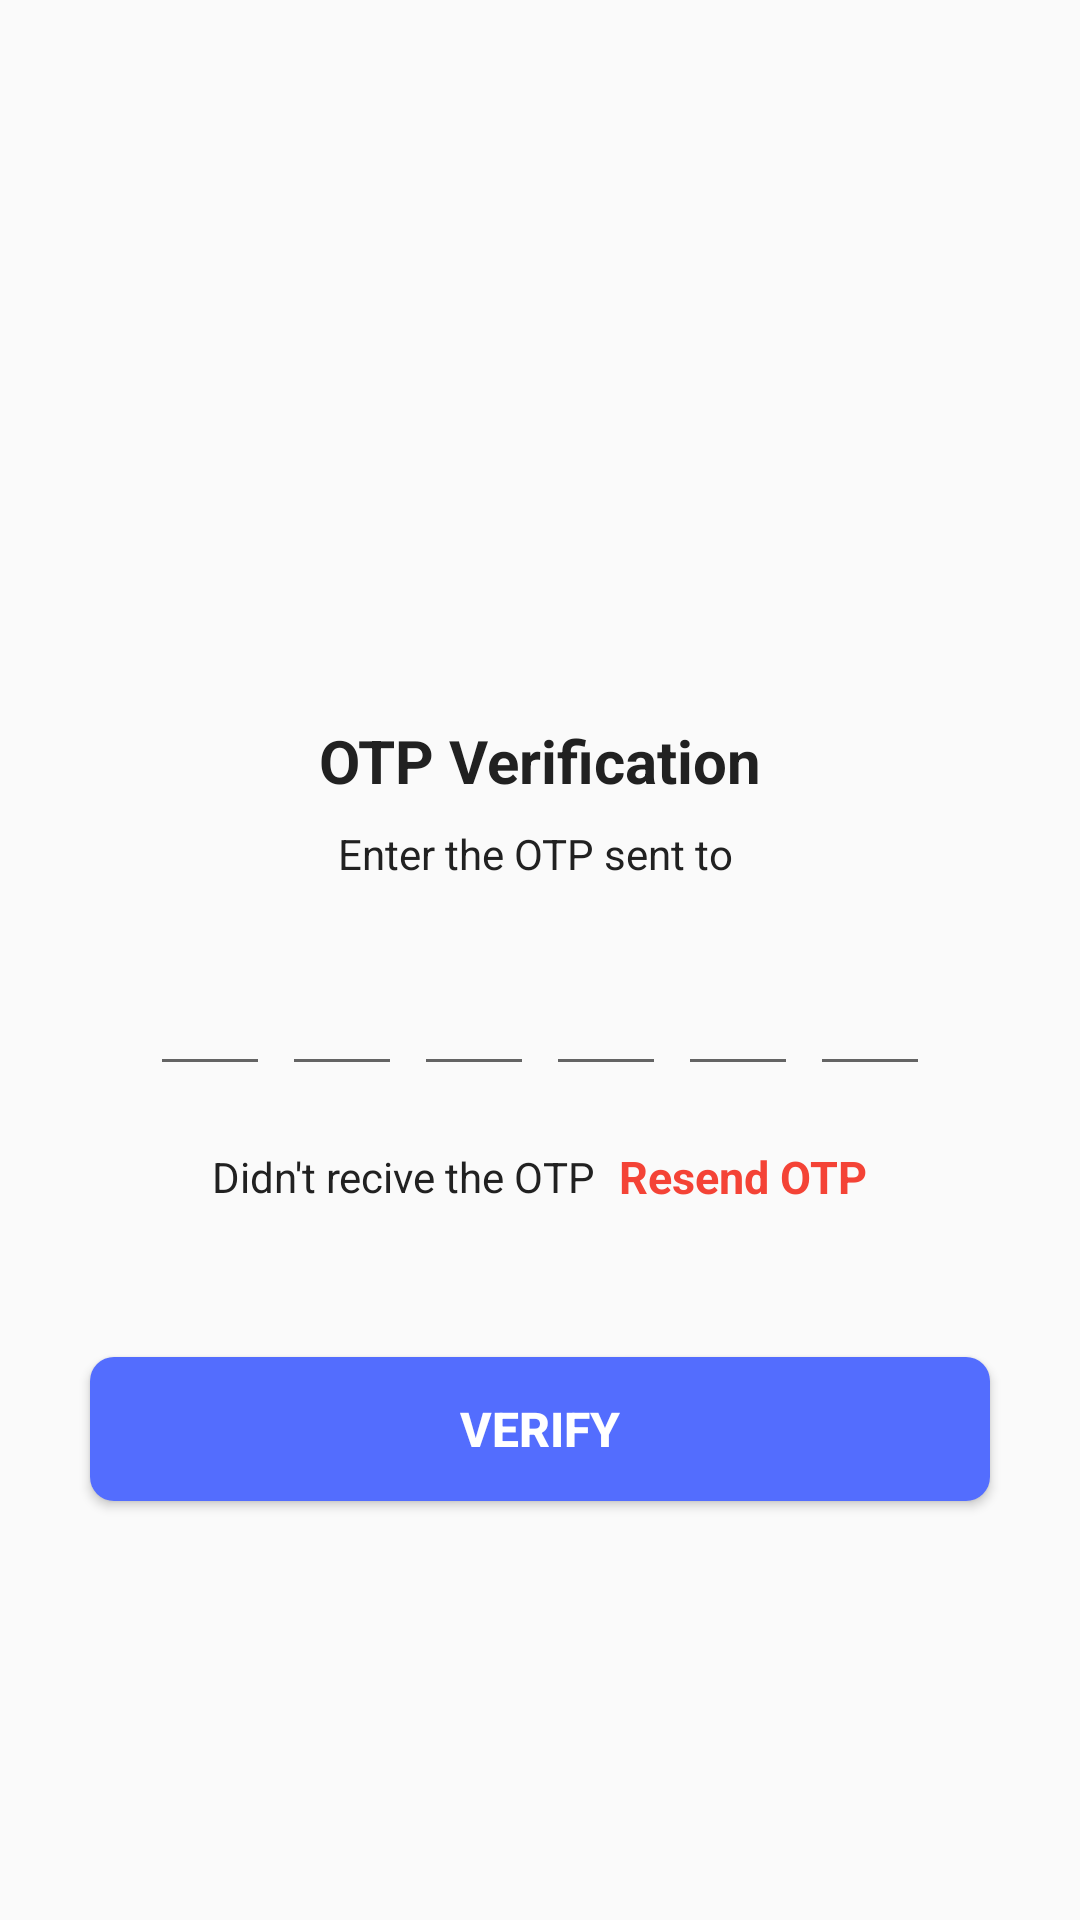

Reconstruct the res/layout file that produces this screen, plus the resources it refers to.
<!-- AndroidManifest.xml: application theme Theme.OTPVerification -->
<!-- res/layout/activity_verify_otpactivity.xml -->
<?xml version="1.0" encoding="utf-8"?>
<ScrollView xmlns:android="http://schemas.android.com/apk/res/android"
    xmlns:app="http://schemas.android.com/apk/res-auto"
    xmlns:tools="http://schemas.android.com/tools"
    android:layout_width="match_parent"
    android:layout_height="match_parent"
    android:overScrollMode="never"
    android:scrollbars="none"
    tools:context=".VerifyOTPActivity">

    <LinearLayout
        android:layout_width="match_parent"
        android:layout_height="wrap_content"
        android:gravity="center_horizontal"
        android:orientation="vertical">

        <ImageView
            android:layout_width="130dp"
            android:layout_height="130dp"
            android:layout_marginTop="80dp"
            android:contentDescription="@string/app_name"
            android:src="@drawable/icons8_received_64" />

        <TextView
            android:layout_width="wrap_content"
            android:layout_height="wrap_content"
            android:layout_marginTop="30dp"
            android:text="OTP Verification"
            android:textColor="@color/colorTextPrimary"
            android:textSize="20sp"
            android:textStyle="bold" />

        <TextView
            android:layout_width="wrap_content"
            android:layout_height="wrap_content"
            android:layout_marginStart="50dp"
            android:layout_marginTop="8dp"
            android:layout_marginEnd="50dp"
            android:gravity="center"
            android:text="Enter the OTP sent to "
            android:textColor="@color/colorTextPrimary"
            android:textSize="14sp" />

        <TextView
            android:id="@+id/textMobile"
            android:layout_width="match_parent"
            android:layout_height="wrap_content"
            android:layout_marginStart="50dp"
            android:layout_marginTop="4dp"
            android:layout_marginEnd="50dp"
            android:gravity="center"
            android:textColor="@color/colorTextPrimary"
            android:textSize="14sp"
            android:textStyle="bold" />

        <LinearLayout
            android:layout_width="wrap_content"
            android:layout_height="wrap_content"
            android:gravity="center"
            android:orientation="horizontal">

            <EditText
                android:id="@+id/inputCode1"
                android:layout_width="40dp"
                android:layout_height="45dp"
                android:gravity="center"
                android:imeOptions="actionNext"
                android:inputType="number"
                android:maxLength="1"
                android:textColor="@color/colorTextPrimary"
                android:textSize="24sp"
                android:textStyle="bold"
                tools:ignore="LabelFor" />

            <EditText
                android:id="@+id/inputCode2"
                android:layout_width="40dp"
                android:layout_height="45dp"
                android:layout_marginStart="4dp"
                android:gravity="center"
                android:imeOptions="actionNext"
                android:inputType="number"
                android:maxLength="1"
                android:textColor="@color/colorTextPrimary"
                android:textSize="24sp"
                android:textStyle="bold"
                tools:ignore="LabelFor" />

            <EditText
                android:id="@+id/inputCode3"
                android:layout_width="40dp"
                android:layout_height="45dp"
                android:layout_marginStart="4dp"
                android:gravity="center"
                android:imeOptions="actionNext"
                android:inputType="number"
                android:maxLength="1"
                android:textColor="@color/colorTextPrimary"
                android:textSize="24sp"
                android:textStyle="bold"
                tools:ignore="LabelFor" />

            <EditText
                android:id="@+id/inputCode4"
                android:layout_width="40dp"
                android:layout_height="45dp"
                android:layout_marginStart="4dp"
                android:gravity="center"
                android:imeOptions="actionNext"
                android:inputType="number"
                android:maxLength="1"
                android:textColor="@color/colorTextPrimary"
                android:textSize="24sp"
                android:textStyle="bold"
                tools:ignore="LabelFor" />

            <EditText
                android:id="@+id/inputCode5"
                android:layout_width="40dp"
                android:layout_height="45dp"
                android:layout_marginStart="4dp"
                android:gravity="center"
                android:imeOptions="actionNext"
                android:inputType="number"
                android:maxLength="1"
                android:textColor="@color/colorTextPrimary"
                android:textSize="24sp"
                android:textStyle="bold"
                tools:ignore="LabelFor" />

            <EditText
                android:id="@+id/inputCode6"
                android:layout_width="40dp"
                android:layout_height="45dp"
                android:layout_marginStart="4dp"
                android:gravity="center"
                android:imeOptions="actionNext"
                android:inputType="number"
                android:maxLength="1"
                android:textColor="@color/colorTextPrimary"
                android:textSize="24sp"
                android:textStyle="bold"
                tools:ignore="LabelFor" />


        </LinearLayout>

        <LinearLayout
            android:layout_width="wrap_content"
            android:layout_height="wrap_content"
            android:layout_margin="20dp"
            android:gravity="center"
            android:orientation="horizontal">

            <TextView
                android:layout_width="wrap_content"
                android:layout_height="wrap_content"
                android:text="Didn't recive the OTP"
                android:textColor="@color/colorTextPrimary"
                android:textSize="14sp"/>

            <TextView
                android:id="@+id/textResendOTP"
                android:layout_width="wrap_content"
                android:layout_height="wrap_content"
                android:layout_marginStart="8dp"
                android:text="Resend OTP"
                android:textColor="@color/colorAccent"
                android:textSize="15sp"
                android:textStyle="bold"/>

        </LinearLayout>

        <Button
            android:id="@+id/buttonVerify"
            android:layout_width="match_parent"
            android:layout_height="wrap_content"
            android:layout_margin="30dp"
            android:background="@drawable/background_button"
            android:text="Verify"
            android:textColor="@color/colorWhite"
            android:textSize="16sp"
            android:textStyle="bold"/>

    </LinearLayout>

</ScrollView>
<!-- resources referenced by this layout -->
<resources>
  <color name="colorAccent">#F44336</color>
  <color name="colorTextPrimary">#212121</color>
  <color name="colorWhite">#FFFFFFFF</color>
  <!-- drawable background_button (drawable) -->
  <?xml version="1.0" encoding="utf-8"?>
  <shape xmlns:android="http://schemas.android.com/apk/res/android" android:shape="rectangle">
  
      <solid android:color="@color/colorPrimary"/>
      <corners android:radius="8dp"/>
  
  </shape>
  <string name="app_name">OTP-Verification</string>
  <style name="Theme.OTPVerification" parent="Theme.AppCompat.Light.NoActionBar">
          
          <item name="colorPrimary">@color/colorPrimary</item>
          <item name="colorPrimaryDark">@color/colorPrimaryDark</item>
          <item name="colorAccent">@color/colorAccent</item>
          
      </style>
  <color name="colorPrimary">#536dfe</color>
  <color name="colorPrimaryDark">#536dfe</color>
</resources>
